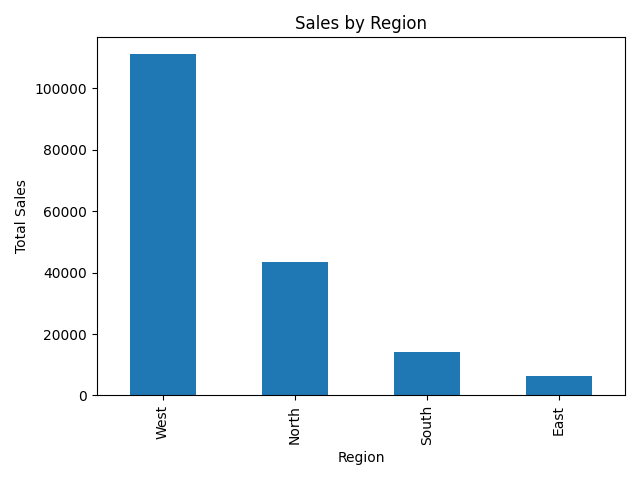

The table this chart was drawn from, first rows:
Region, Sales
West, 111000
North, 43500
South, 14000
East, 6300
